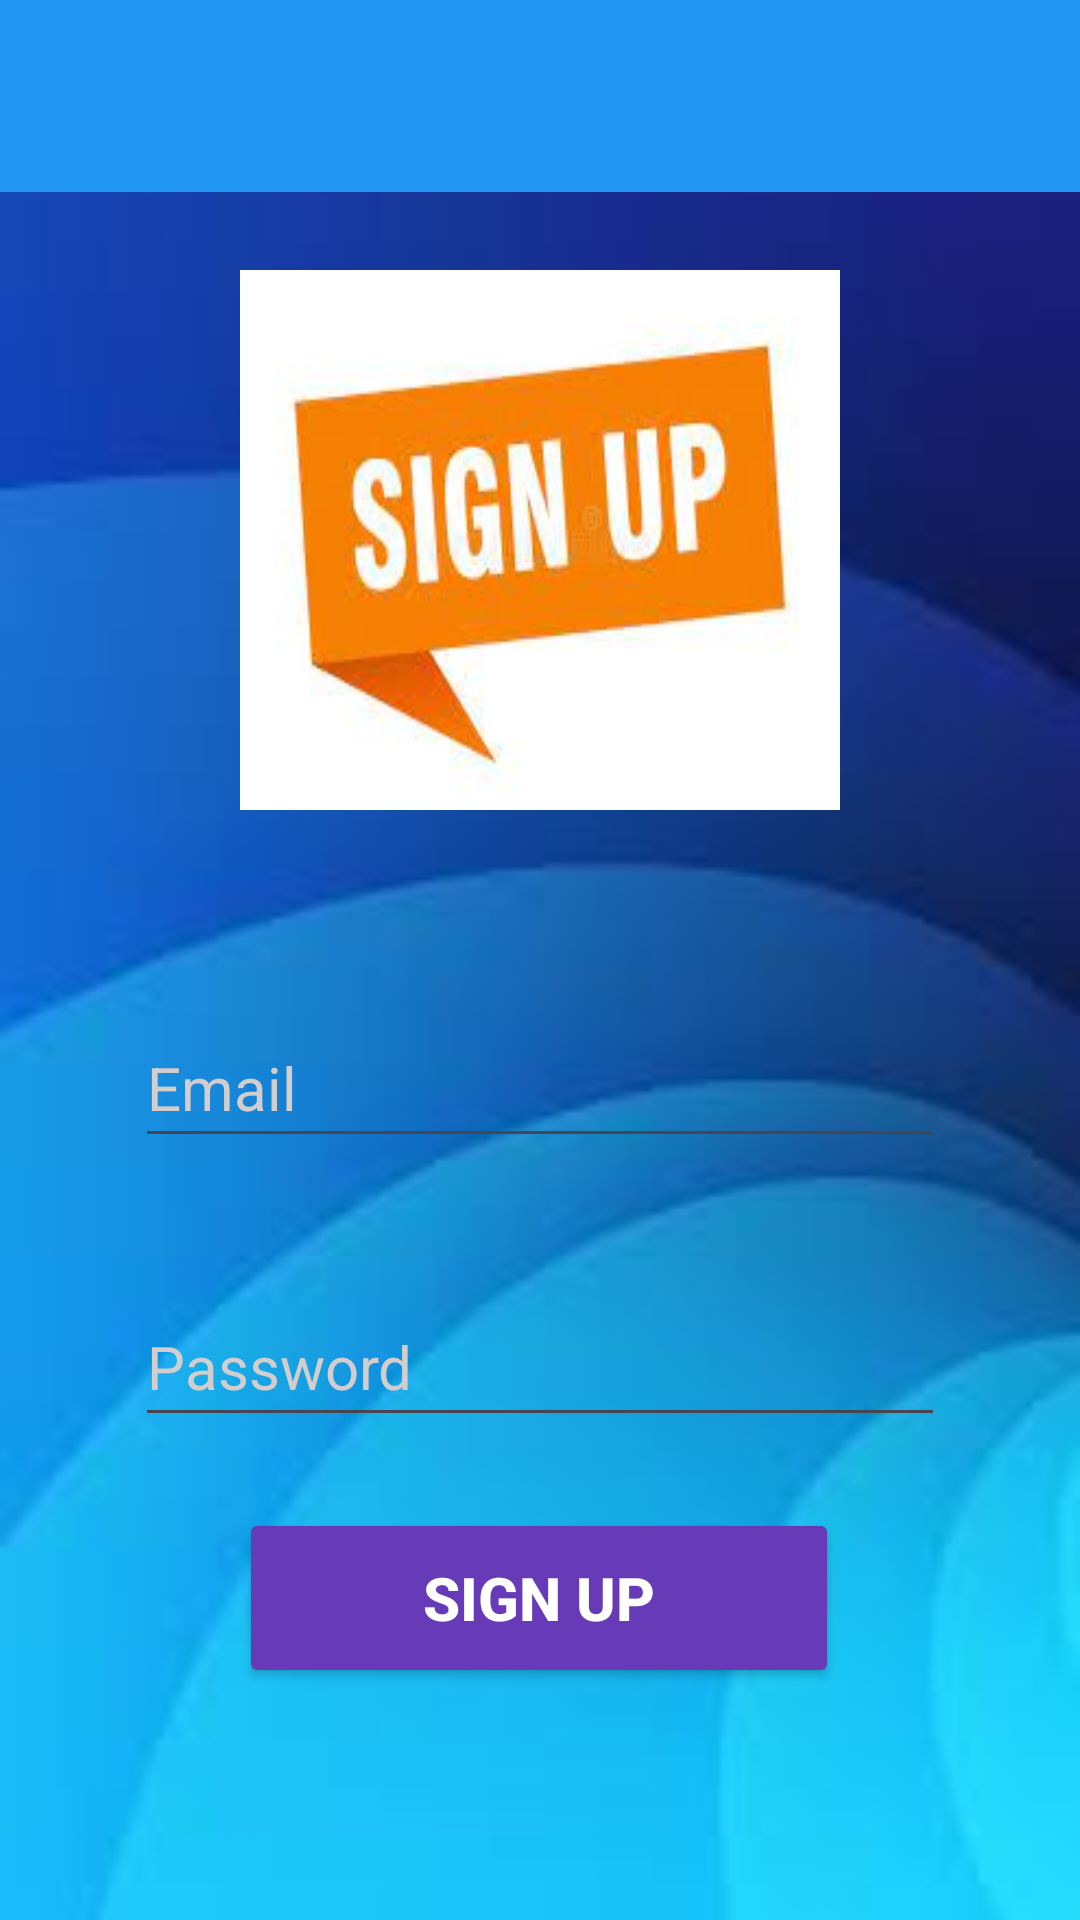

Android layout source for this screen:
<!-- AndroidManifest.xml: application theme Theme.QuizGame -->
<!-- res/layout/activity_sigb_up_page.xml -->
<?xml version="1.0" encoding="utf-8"?>
<androidx.constraintlayout.widget.ConstraintLayout xmlns:android="http://schemas.android.com/apk/res/android"
    xmlns:app="http://schemas.android.com/apk/res-auto"
    xmlns:tools="http://schemas.android.com/tools"
    android:layout_width="match_parent"
    android:layout_height="match_parent"
    android:background="@drawable/imagesbackground"
    tools:context=".SigbUpPage">

    <androidx.appcompat.widget.Toolbar
        android:id="@+id/toolbarSignUp"
        android:layout_width="match_parent"
        android:layout_height="wrap_content"
        android:background="?attr/colorPrimary"
        android:minHeight="?attr/actionBarSize"
        android:theme="?attr/actionBarTheme"
        app:layout_constraintEnd_toEndOf="parent"
        app:layout_constraintStart_toStartOf="parent"
        app:layout_constraintTop_toTopOf="parent"
        app:titleTextColor="@color/white" />

    <ImageView
        android:id="@+id/imageView2"
        android:layout_width="200dp"
        android:layout_height="180dp"
        android:layout_marginTop="26dp"
        android:scaleType="fitXY"
        app:layout_constraintEnd_toEndOf="parent"
        app:layout_constraintHorizontal_bias="0.5"
        app:layout_constraintStart_toStartOf="parent"
        app:layout_constraintTop_toBottomOf="@+id/toolbarSignUp"
        app:srcCompat="@drawable/signup" />

    <EditText
        android:id="@+id/editTextSignUpEmailAddress"
        android:layout_width="270dp"
        android:layout_height="50dp"
        android:layout_marginTop="66dp"
        android:ems="10"
        android:hint="Email"
        android:inputType="textEmailAddress"
        android:textColor="@color/white"
        android:textColorHint="#D4CDCD"
        android:textSize="20sp"
        app:layout_constraintEnd_toEndOf="parent"
        app:layout_constraintHorizontal_bias="0.5"
        app:layout_constraintStart_toStartOf="parent"
        app:layout_constraintTop_toBottomOf="@+id/imageView2" />

    <EditText
        android:id="@+id/editTextSignUpPassword"
        android:layout_width="270dp"
        android:layout_height="50dp"
        android:layout_marginTop="43dp"
        android:ems="10"
        android:hint="Password"
        android:inputType="textPassword"
        android:textColor="@color/white"
        android:textColorHint="#D4CDCD"
        android:textSize="20sp"
        app:layout_constraintEnd_toEndOf="parent"
        app:layout_constraintHorizontal_bias="0.5"
        app:layout_constraintStart_toStartOf="parent"
        app:layout_constraintTop_toBottomOf="@+id/editTextSignUpEmailAddress" />

    <Button
        android:id="@+id/buttonSignUp"
        android:layout_width="200dp"
        android:layout_height="60dp"
        android:layout_marginTop="33dp"
        android:layout_marginBottom="87dp"
        android:backgroundTint="#673AB7"
        android:text="SIGN UP"
        android:textColor="@color/white"
        android:textSize="20sp"
        android:textStyle="bold"
        app:cornerRadius="10dp"
        app:layout_constraintBottom_toBottomOf="parent"
        app:layout_constraintEnd_toEndOf="parent"
        app:layout_constraintHorizontal_bias="0.497"
        app:layout_constraintStart_toStartOf="parent"
        app:layout_constraintTop_toBottomOf="@+id/editTextSignUpPassword" />

    <ProgressBar
        android:id="@+id/progressBarSignUp"
        style="?android:attr/progressBarStyle"
        android:layout_width="wrap_content"
        android:layout_height="wrap_content"
        android:layout_marginStart="75dp"
        android:layout_marginTop="55dp"
        android:layout_marginEnd="77dp"
        android:layout_marginBottom="77dp"
        app:layout_constraintBottom_toBottomOf="@+id/imageView2"
        app:layout_constraintEnd_toEndOf="@+id/imageView2"
        app:layout_constraintStart_toStartOf="@+id/imageView2"
        app:layout_constraintTop_toTopOf="@+id/imageView2" />
</androidx.constraintlayout.widget.ConstraintLayout>
<!-- resources referenced by this layout -->
<resources>
  <color name="white">#FFFFFFFF</color>
  <!-- drawable imagesbackground: jpeg bitmap (drawable, 2612 bytes) -->
  <!-- drawable signup: jpeg bitmap (drawable, 5564 bytes) -->
  <style name="Theme.QuizGame" parent="Base.Theme.QuizGame" />
  <style name="Base.Theme.QuizGame" parent="Theme.Material3.DayNight.NoActionBar">
          
          
          <item name="android:windowIsTranslucent">true</item>
          <item name="colorPrimary">#2196F3</item>
          <item name="colorPrimaryDark"> #2196F3</item> 
          <item name="colorAccent"> #2196F3</item>
      </style>
</resources>
